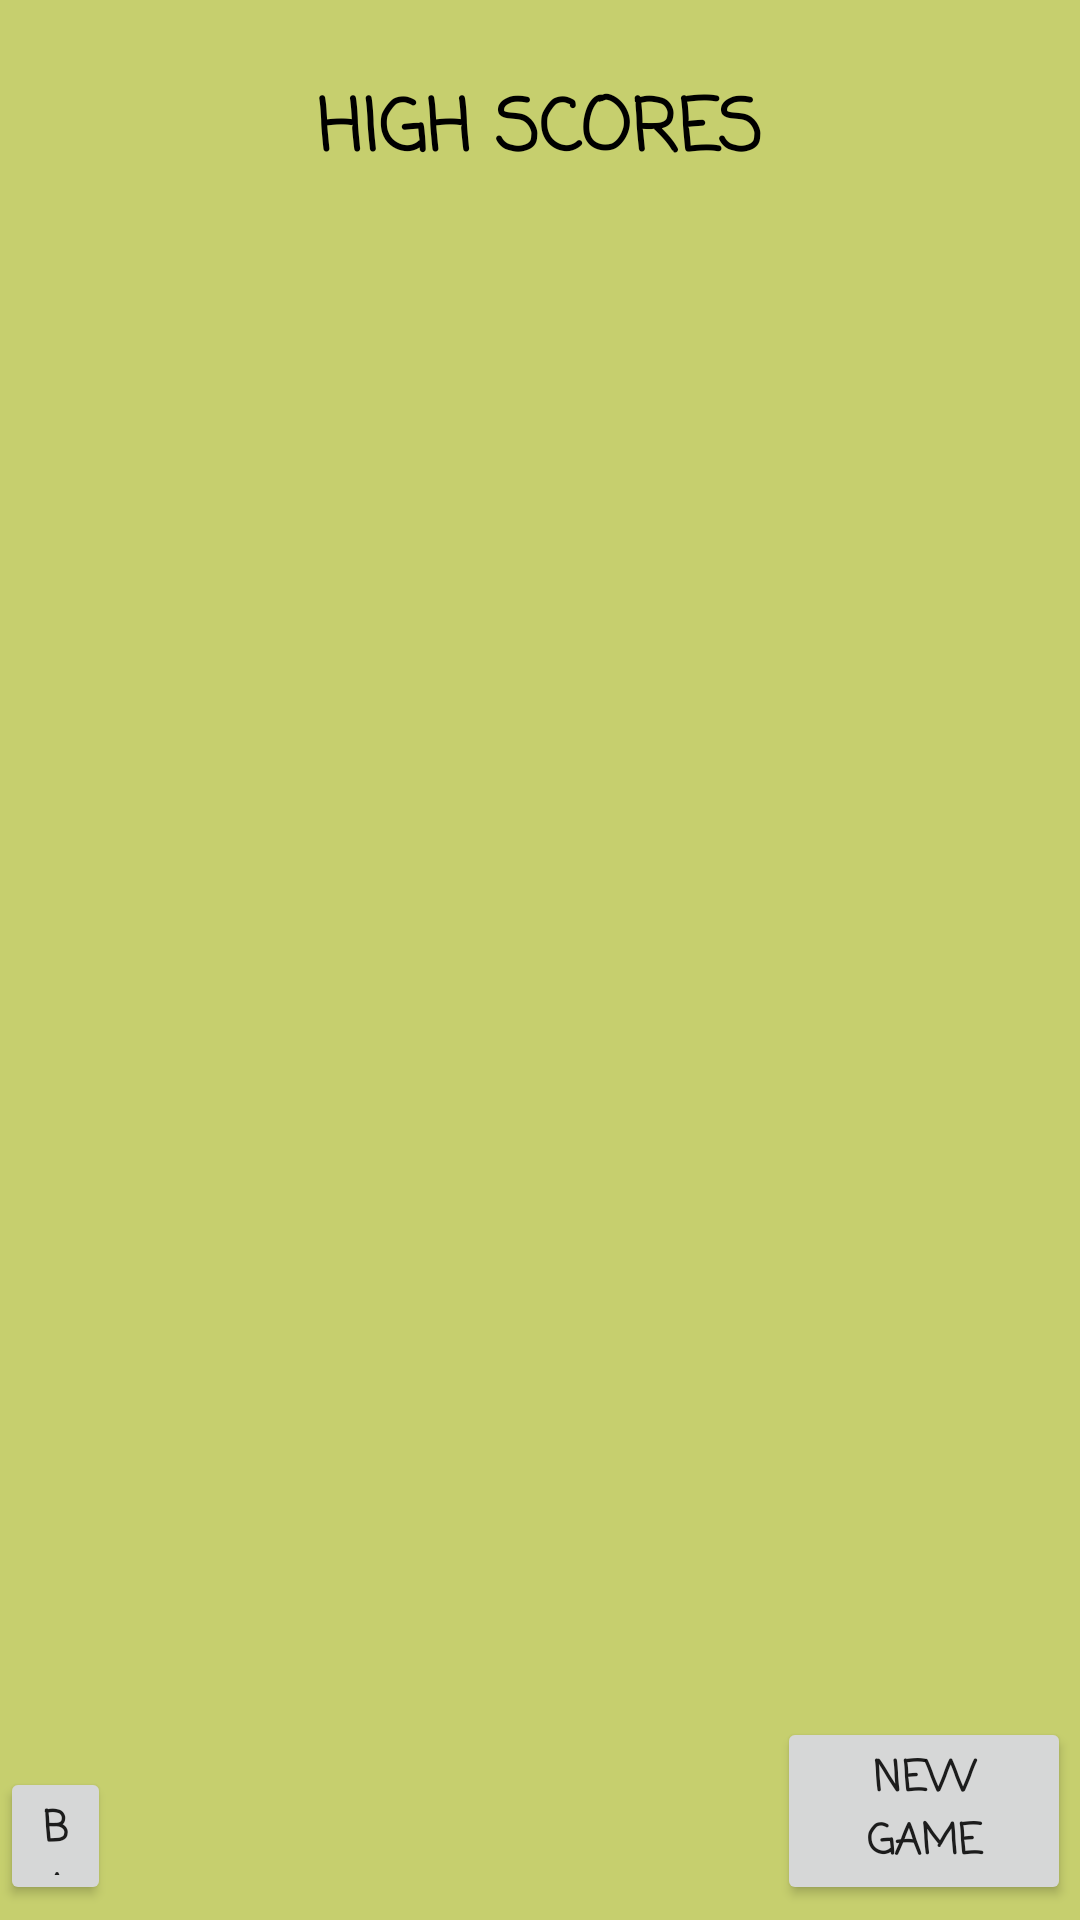

Android layout source for this screen:
<!-- AndroidManifest.xml: application theme AppTheme -->
<!-- res/layout/activity_highscore.xml -->
<RelativeLayout xmlns:android="http://schemas.android.com/apk/res/android"
    xmlns:tools="http://schemas.android.com/tools"
    android:layout_width="fill_parent"
    android:layout_height="fill_parent"
    android:background="@color/background"
    android:gravity="center">

    <ScrollView
        android:id="@+id/list"
        android:layout_width="match_parent"
        android:layout_height="wrap_content"
        android:layout_above="@+id/buttonNewGame"
        android:layout_alignParentTop="true"
        android:layout_marginTop="-5dp"
        android:layout_marginBottom="5dp"
        android:padding="10dp">

        <RelativeLayout
            android:layout_width="match_parent"
            android:layout_height="wrap_content"
            android:gravity="center">

            <TextView
                android:id="@+id/high_head"
                android:layout_width="wrap_content"
                android:layout_height="wrap_content"
                android:layout_centerHorizontal="true"
                android:padding="20dp"
                android:text="HIGH SCORES"
                android:textColor="#000000"
                android:textSize="24sp"
                android:textStyle="bold" />

            <TextView
                android:id="@+id/high_scores_list"
                android:layout_width="match_parent"
                android:layout_height="match_parent"
                android:layout_below="@id/high_head"
                android:layout_centerHorizontal="true"
                android:gravity="center"
                android:padding="10dp"
                android:textColor="#000000"
                android:textSize="12sp"
                android:textStyle="bold" />

        </RelativeLayout>
    </ScrollView>

    <Button
        android:id="@+id/buttonBack"
        android:layout_width="86dp"
        android:layout_height="46dp"
        android:layout_alignParentRight="true"
        android:layout_alignParentBottom="true"
        android:layout_marginRight="323dp"
        android:layout_marginBottom="5dp"
        android:text="BACK" />

    <Button
        android:id="@+id/buttonNewGame"
        android:layout_width="98dp"
        android:layout_height="wrap_content"
        android:layout_alignParentRight="true"
        android:layout_alignParentBottom="true"
        android:layout_marginRight="3dp"
        android:layout_marginBottom="5dp"
        android:text="NEW GAME" />

</RelativeLayout>
<!-- resources referenced by this layout -->
<resources>
  <color name="background">#C6CF6E</color>
  <style name="AppTheme" parent="Theme.AppCompat.Light.DarkActionBar">
          
          <item name="colorPrimary">@color/colorPrimary</item>
          <item name="colorPrimaryDark">@color/colorPrimaryDark</item>
          <item name="colorAccent">@color/colorAccent</item>
          <item name="windowActionBar">false</item>
          <item name="windowNoTitle">true</item>
          <item name="android:fontFamily">casual</item>
          <item name="fontFamily">casual</item>
          <item name="android:textStyle">bold</item>
          <item name="android:windowAnimationStyle">@android:style/Animation.Toast</item>
      </style>
  <color name="colorPrimary">#6200EE</color>
  <color name="colorPrimaryDark">#3700B3</color>
  <color name="colorAccent">#03DAC5</color>
</resources>
